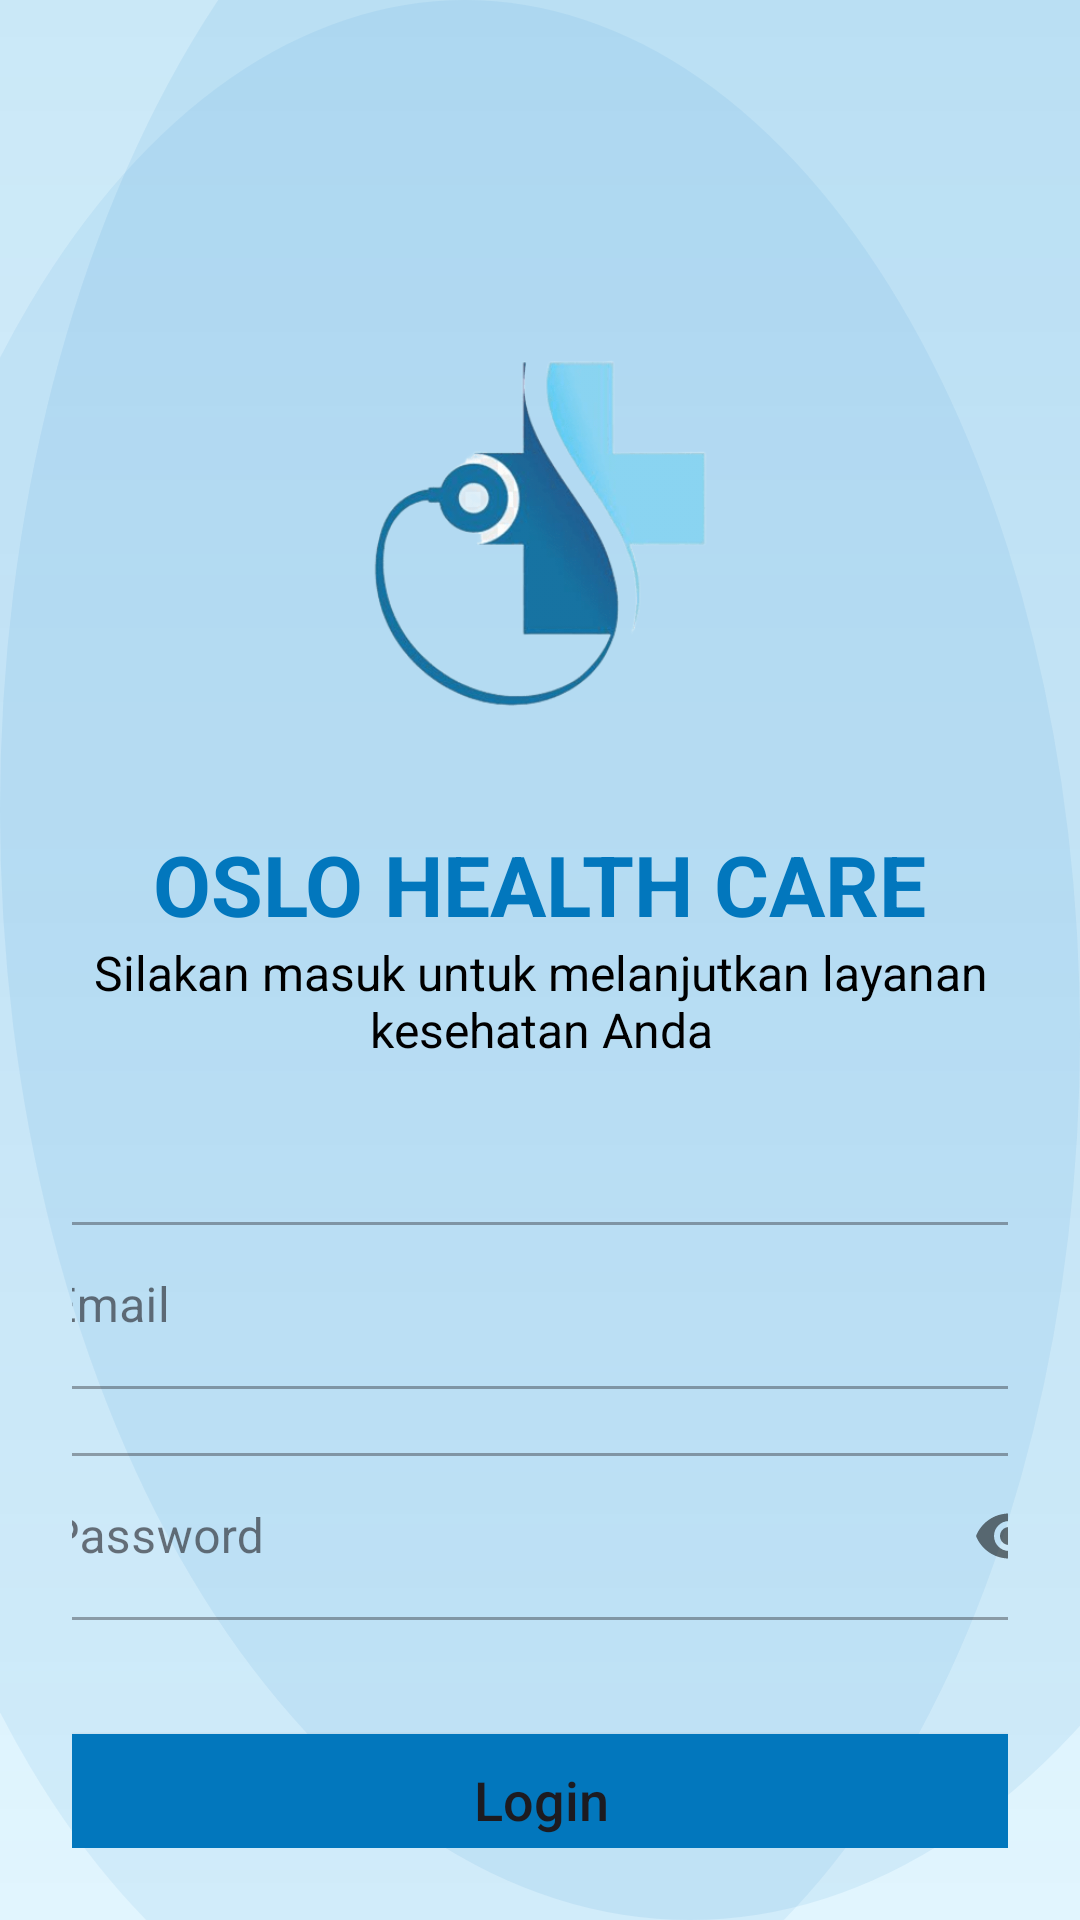

Layout XML and referenced resources for this Android screen:
<!-- AndroidManifest.xml: application theme Theme.HEALTHCARE -->
<!-- res/layout/activity_main.xml -->
<?xml version="1.0" encoding="utf-8"?>
<androidx.constraintlayout.widget.ConstraintLayout xmlns:android="http://schemas.android.com/apk/res/android"
    xmlns:app="http://schemas.android.com/apk/res-auto"
    xmlns:tools="http://schemas.android.com/tools"
    android:id="@+id/main"
    android:layout_width="match_parent"
    android:layout_height="match_parent"
    android:background="@drawable/bg_login"
    android:padding="24dp"
    tools:context=".MainActivity">

    <ImageView
        android:id="@+id/ivLogo"
        android:layout_width="180dp"
        android:layout_height="180dp"
        android:layout_marginTop="64dp"
        android:src="@drawable/healthcarelogo"
        app:layout_constraintEnd_toEndOf="parent"
        app:layout_constraintStart_toStartOf="parent"
        app:layout_constraintTop_toTopOf="parent" />

    <TextView
        android:id="@+id/tvTitle"
        android:layout_width="wrap_content"
        android:layout_height="wrap_content"
        android:layout_marginTop="8dp"
        android:text="@string/app_name"
        android:textColor="@color/primary_health"
        android:textSize="28sp"
        android:textStyle="bold"
        app:layout_constraintEnd_toEndOf="parent"
        app:layout_constraintStart_toStartOf="parent"
        app:layout_constraintTop_toBottomOf="@id/ivLogo" />

    <TextView
        android:id="@+id/tvSubtitle"
        android:layout_width="360dp"
        android:layout_height="wrap_content"
        android:gravity="center"
        android:text="@string/login_subtitle"
        android:textColor="@color/black"
        android:textSize="16sp"
        app:layout_constraintEnd_toEndOf="parent"
        app:layout_constraintStart_toStartOf="parent"
        app:layout_constraintTop_toBottomOf="@id/tvTitle" />

    <com.google.android.material.textfield.TextInputLayout
        android:id="@+id/tilEmail"
        style="@style/Widget.MaterialComponents.TextInputLayout.OutlinedBox"
        android:layout_width="360dp"
        android:layout_height="wrap_content"
        android:layout_marginTop="48dp"
        android:hint="@string/email_hint"
        app:layout_constraintEnd_toEndOf="parent"
        app:layout_constraintStart_toStartOf="parent"
        app:layout_constraintTop_toBottomOf="@id/tvSubtitle">

        <com.google.android.material.textfield.TextInputEditText
            android:layout_width="match_parent"
            android:layout_height="wrap_content"
            android:inputType="textEmailAddress" />
    </com.google.android.material.textfield.TextInputLayout>

    <com.google.android.material.textfield.TextInputLayout
        android:id="@+id/tilPassword"
        style="@style/Widget.MaterialComponents.TextInputLayout.OutlinedBox"
        android:layout_width="360dp"
        android:layout_height="wrap_content"
        android:layout_marginTop="16dp"
        android:hint="@string/password_hint"
        app:layout_constraintEnd_toEndOf="parent"
        app:layout_constraintStart_toStartOf="parent"
        app:layout_constraintTop_toBottomOf="@id/tilEmail"
        app:passwordToggleEnabled="true">

        <com.google.android.material.textfield.TextInputEditText
            android:layout_width="match_parent"
            android:layout_height="wrap_content"
            android:inputType="textPassword" />
    </com.google.android.material.textfield.TextInputLayout>

    <Button
        android:id="@+id/btnLogin"
        android:layout_width="360dp"
        android:layout_height="56dp"
        android:layout_marginTop="32dp"
        android:backgroundTint="@color/primary_health"
        android:text="@string/login_button"
        android:textAllCaps="false"
        android:textSize="18sp"
        app:cornerRadius="8dp"
        app:layout_constraintEnd_toEndOf="parent"
        app:layout_constraintStart_toStartOf="parent"
        app:layout_constraintTop_toBottomOf="@id/tilPassword" />

    <TextView
        android:id="@+id/tvRegister"
        android:layout_width="wrap_content"
        android:layout_height="wrap_content"
        android:layout_marginTop="24dp"
        android:text="@string/register_button"
        android:textColor="@color/primary_dark_health"
        app:layout_constraintEnd_toEndOf="parent"
        app:layout_constraintStart_toStartOf="parent"
        app:layout_constraintTop_toBottomOf="@id/btnLogin" />

</androidx.constraintlayout.widget.ConstraintLayout>
<!-- resources referenced by this layout -->
<resources>
  <color name="black">#FF000000</color>
  <color name="primary_dark_health">#01579B</color>
  <color name="primary_health">#0277BD</color>
  <!-- drawable bg_login (drawable) -->
  <?xml version="1.0" encoding="utf-8"?>
  <layer-list xmlns:android="http://schemas.android.com/apk/res/android">
      
      <item>
          <shape android:shape="rectangle">
              <solid android:color="@color/background_medical" />
          </shape>
      </item>
  
      
      <item>
          <shape android:shape="rectangle">
              <gradient
                  android:startColor="#1A0277BD"
                  android:endColor="#00FFFFFF"
                  android:angle="270" />
          </shape>
      </item>
  
      
      <item android:top="-100dp" android:right="-100dp">
          <shape android:shape="oval">
              <solid android:color="#140277BD" />
              <size android:width="300dp" android:height="300dp" />
          </shape>
      </item>
  
      
      <item android:bottom="-50dp" android:left="-50dp">
          <shape android:shape="oval">
              <solid android:color="#120277BD" />
              <size android:width="200dp" android:height="200dp" />
          </shape>
      </item>
  </layer-list>
  <!-- drawable healthcarelogo: png bitmap (drawable, 20398 bytes) -->
  <string name="app_name">OSLO HEALTH CARE</string>
  <string name="email_hint">Email</string>
  <string name="login_button">Login</string>
  <string name="login_subtitle">Silakan masuk untuk melanjutkan layanan kesehatan Anda</string>
  <string name="password_hint">Password</string>
  <string name="register_button">Belum punya akun? Daftar sekarang</string>
  <style name="Theme.HEALTHCARE" parent="Base.Theme.HEALTHCARE" />
  <color name="background_medical">#E1F5FE</color>
  <style name="Base.Theme.HEALTHCARE" parent="Theme.Material3.DayNight.NoActionBar">
          
          
      </style>
</resources>
